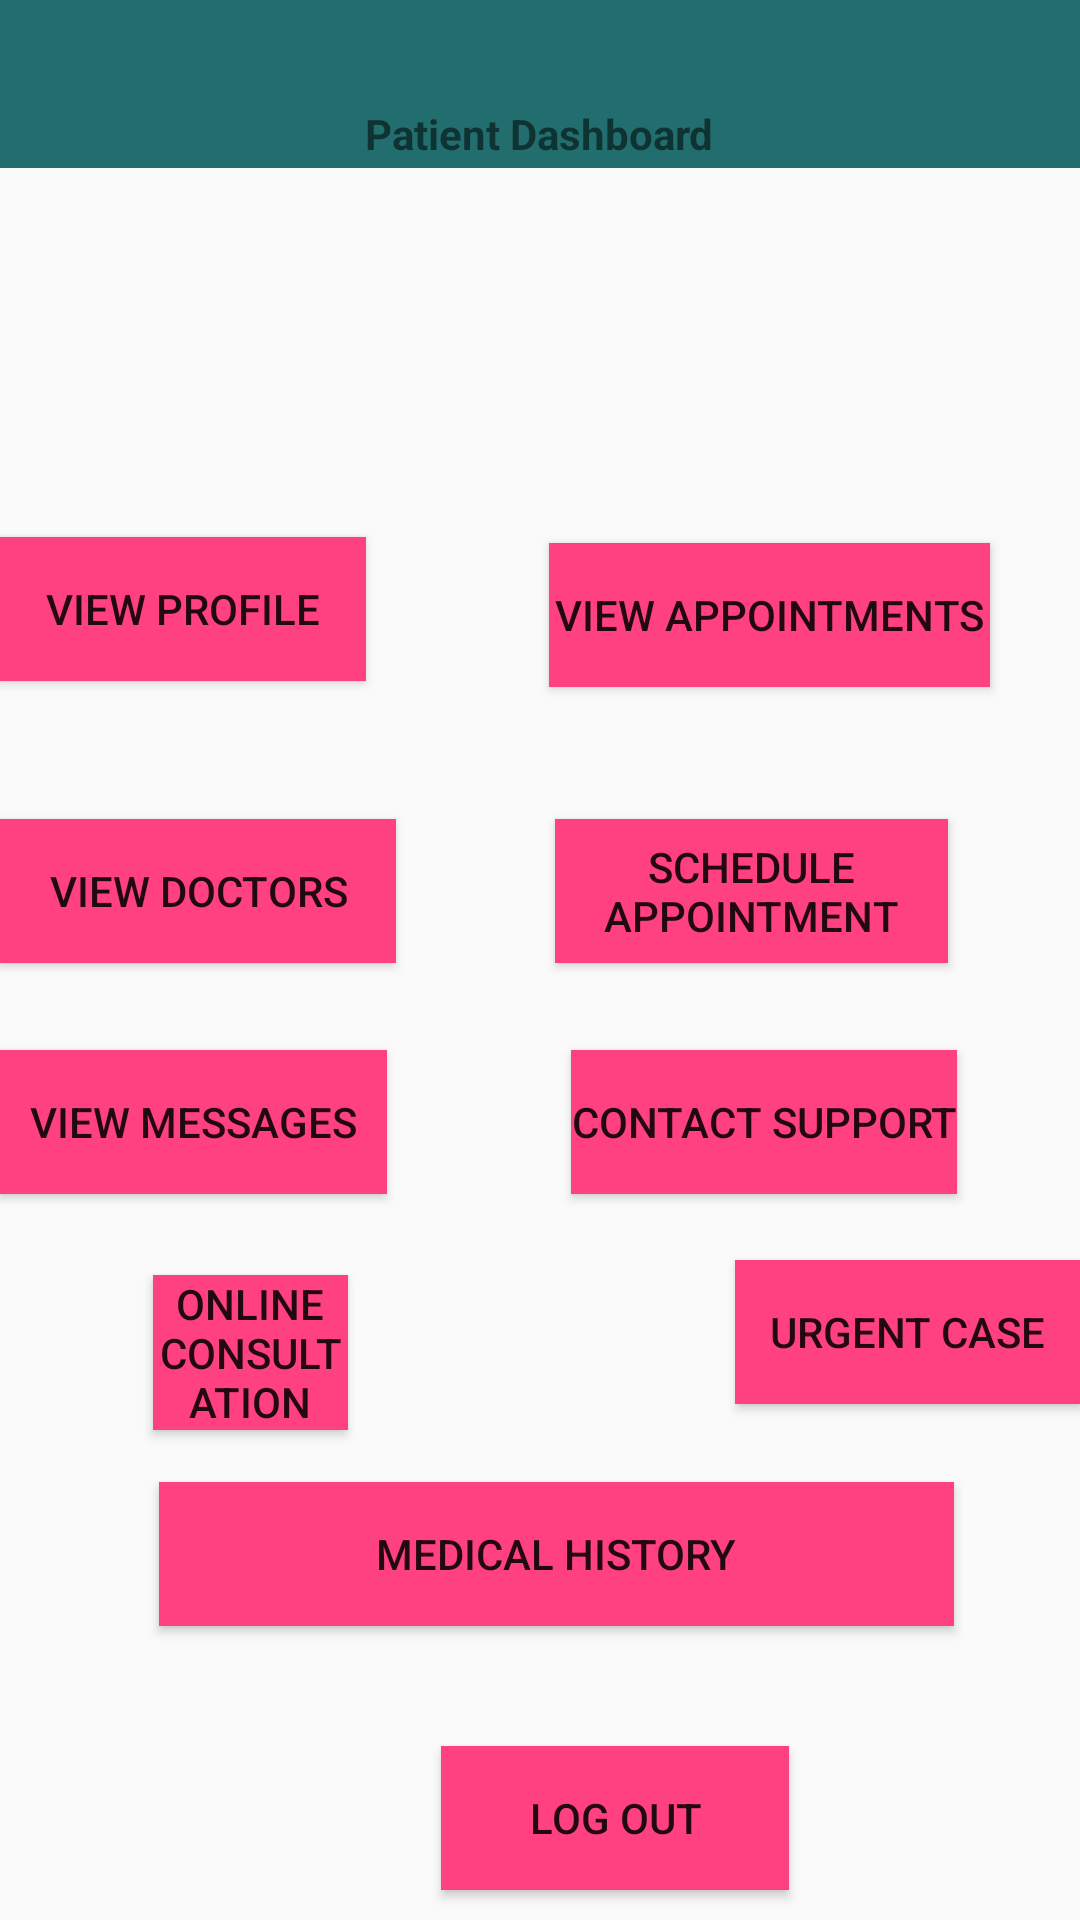

The Android layout XML behind this screen, and the referenced resources:
<!-- AndroidManifest.xml: application theme AppTheme -->
<!-- res/layout/activity_patient_dashboard.xml -->
<?xml version="1.0" encoding="utf-8"?>
<RelativeLayout xmlns:android="http://schemas.android.com/apk/res/android"
    xmlns:app="http://schemas.android.com/apk/res-auto"
    xmlns:tools="http://schemas.android.com/tools"
    android:layout_width="match_parent"
    android:layout_height="match_parent"
    tools:context=".PatientDashboard">

    <Button
        android:id="@+id/history"
        android:layout_width="316dp"
        android:layout_height="wrap_content"
        android:layout_alignParentStart="true"
        android:layout_alignParentTop="true"
        android:layout_alignParentEnd="true"
        android:layout_marginStart="53dp"
        android:layout_marginTop="494dp"
        android:layout_marginEnd="42dp"
        android:background="@color/colorAccent"
        android:text="Medical History" />

    <Button
        android:id="@+id/OnlineConsultation"
        android:layout_width="116dp"
        android:layout_height="wrap_content"
        android:layout_alignParentStart="true"
        android:layout_alignParentTop="true"
        android:layout_alignParentEnd="true"
        android:layout_marginStart="51dp"
        android:layout_marginTop="425dp"
        android:layout_marginEnd="244dp"
        android:background="@color/colorAccent"
        android:text="Online Consultation" />

    <com.google.android.material.appbar.AppBarLayout
        android:id="@+id/bar_layout"
        android:layout_width="match_parent"
        android:layout_height="wrap_content"/>

        <androidx.appcompat.widget.Toolbar
            android:id="@id/toolbar"
            android:layout_width="match_parent"
            android:layout_height="wrap_content"
            android:background="@color/colorPrimaryDark" />

    <TextView
        android:layout_width="wrap_content"
        android:layout_height="wrap_content"
        android:layout_below="@+id/bar_layout"
        android:layout_centerHorizontal="true"
        android:layout_marginTop="35dp"
        android:text="Patient Dashboard"
        android:textAlignment="center"
        android:textStyle="bold" />

    <Button
        android:id="@+id/ChatActivity"
        android:layout_width="137dp"
        android:layout_height="wrap_content"
        android:layout_alignParentTop="true"
        android:layout_alignParentEnd="true"
        android:layout_centerVertical="true"
        android:layout_marginTop="350dp"
        android:layout_marginEnd="231dp"
        android:background="@color/colorAccent"
        android:text="View Messages" />

    <Button
        android:id="@+id/view_profile"
        android:layout_width="127dp"
        android:layout_height="wrap_content"
        android:layout_alignParentTop="true"
        android:layout_alignParentEnd="true"
        android:layout_marginTop="179dp"
        android:layout_marginEnd="238dp"
        android:background="@color/colorAccent"
        android:text="View Profile" />

    <Button
        android:id="@+id/view_doc"
        android:layout_width="135dp"
        android:layout_height="wrap_content"
        android:layout_alignParentTop="true"
        android:layout_alignParentEnd="true"
        android:layout_marginTop="273dp"
        android:layout_marginEnd="228dp"
        android:background="@color/colorAccent"
        android:text="View Doctors" />

    <Button
        android:id="@+id/Schedule_appointment"
        android:layout_width="131dp"
        android:layout_height="wrap_content"
        android:layout_alignParentTop="true"
        android:layout_alignParentEnd="true"
        android:layout_marginTop="273dp"
        android:layout_marginEnd="44dp"
        android:background="@color/colorAccent"
        android:text="Schedule Appointment" />

    <Button
        android:id="@+id/view_appointment"
        android:layout_width="147dp"
        android:layout_height="wrap_content"
        android:layout_alignParentTop="true"
        android:layout_alignParentEnd="true"
        android:layout_marginTop="181dp"
        android:layout_marginEnd="30dp"
        android:background="@color/colorAccent"
        android:text="View Appointments" />

    <Button
        android:id="@+id/contact_support"
        android:layout_width="wrap_content"
        android:layout_height="wrap_content"
        android:layout_alignParentTop="true"
        android:layout_alignParentEnd="true"
        android:layout_centerVertical="true"
        android:layout_marginTop="350dp"
        android:layout_marginEnd="41dp"
        android:background="@color/colorAccent"
        android:text="Contact Support" />

    <Button
        android:id="@+id/log_out"
        android:layout_width="116dp"
        android:layout_height="wrap_content"
        android:layout_alignParentStart="true"
        android:layout_alignParentTop="true"
        android:layout_centerHorizontal="true"
        android:layout_marginStart="147dp"
        android:layout_marginTop="582dp"
        android:text="Log Out"
        android:background="@color/colorAccent"/>

    <Button
        android:id="@+id/Urgent_Case"
        android:layout_width="116dp"
        android:layout_height="wrap_content"
        android:layout_alignParentStart="true"
        android:layout_alignParentTop="true"
        android:layout_centerHorizontal="true"
        android:layout_marginStart="245dp"
        android:layout_marginTop="420dp"
        android:background="@color/colorAccent"
        android:text="Urgent Case" />

</RelativeLayout>
<!-- resources referenced by this layout -->
<resources>
  <color name="colorAccent">#FF4081</color>
  <color name="colorPrimaryDark">#226e6e</color>
  <style name="AppTheme" parent="Theme.AppCompat.Light.NoActionBar">
          
          <item name="colorPrimary">@color/colorPrimary</item>
          <item name="colorPrimaryDark">@color/colorPrimaryDark</item>
          <item name="colorAccent">@color/colorAccent</item>
      </style>
  <color name="colorPrimary">#3eaeae</color>
</resources>
